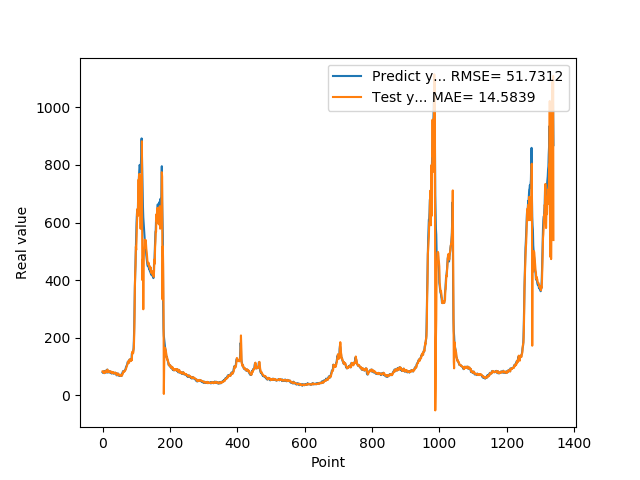

Source data for this figure (header and first rows):
7.946800000000000352e+01, 8.254150806041951682e+01
7.818800000000000239e+01, 8.006709742686754794e+01
8.051100000000000989e+01, 7.901231741592823710e+01
7.726999999999999602e+01, 8.066173586080857660e+01
8.339900000000000091e+01, 7.780547096711968891e+01
7.622599999999999909e+01, 8.249674089803812649e+01
7.828600000000000136e+01, 7.712367437743016296e+01
8.094199999999999307e+01, 7.799119085673032714e+01
8.189699999999999136e+01, 8.107190573950212809e+01
8.466700000000000159e+01, 8.137812758268067626e+01
7.834399999999999409e+01, 8.451777109948974953e+01
8.075499999999999545e+01, 7.943427442881448997e+01
8.097499999999999432e+01, 8.075163595808969319e+01
8.798899999999999011e+01, 8.118755666756185008e+01
8.859899999999998954e+01, 8.674201596516311952e+01
7.852700000000000102e+01, 8.856519923367348213e+01
8.433899999999999864e+01, 7.999118243916595361e+01
7.957699999999999818e+01, 8.391373195682459141e+01
8.062399999999999523e+01, 7.968868749981868405e+01
8.065399999999999636e+01, 8.024492330794136308e+01
8.308400000000000318e+01, 8.121880847830826156e+01
8.220799999999999841e+01, 8.263461145337325320e+01
7.790000000000000568e+01, 8.248436360763675168e+01
8.185699999999999932e+01, 7.897707267871734871e+01
8.099399999999999977e+01, 8.173827710131193669e+01
7.947899999999999920e+01, 8.100386615681439650e+01
8.069100000000000250e+01, 7.979120892547992128e+01
7.499299999999999500e+01, 8.106713653337565972e+01
7.594299999999999784e+01, 7.633106199894675115e+01
7.811199999999999477e+01, 7.635053685712563265e+01
8.048000000000000398e+01, 7.809167355022557899e+01
7.664800000000001035e+01, 7.981516798955985337e+01
7.726999999999999602e+01, 7.740753059123362334e+01
7.443000000000000682e+01, 7.768115563468681728e+01
7.576699999999999591e+01, 7.555237453073534937e+01
7.626800000000000068e+01, 7.580127099655399547e+01
7.792900000000000205e+01, 7.650077374223620552e+01
7.799800000000000466e+01, 7.767026891792289689e+01
7.522599999999999909e+01, 7.821880401917110248e+01
7.323699999999999477e+01, 7.608060930910004060e+01
7.517600000000000193e+01, 7.440580487922271402e+01
7.000600000000000023e+01, 7.536837572403493368e+01
6.901200000000000045e+01, 7.135096079531398061e+01
6.864799999999999613e+01, 7.002759429959928639e+01
7.406000000000000227e+01, 6.967624404278566885e+01
7.538400000000000034e+01, 7.274927700721160306e+01
7.332200000000000273e+01, 7.487833534771225175e+01
7.210300000000000864e+01, 7.363496804264778461e+01
6.855700000000000216e+01, 7.306415017281992164e+01
6.704300000000000637e+01, 7.024693323236144238e+01
6.927299999999999613e+01, 6.835276452601098640e+01
6.811599999999999966e+01, 6.934589422015986315e+01
6.740300000000000580e+01, 6.842197251550761905e+01
6.967399999999999238e+01, 6.789171374870622344e+01
6.704899999999999238e+01, 6.970795201567619870e+01
7.146699999999999875e+01, 6.784757600093438157e+01
6.921500000000000341e+01, 7.062795235355723378e+01
6.728399999999999181e+01, 6.982650633955600483e+01
7.426000000000000512e+01, 6.801878430901069805e+01
7.452199999999999136e+01, 7.339904583552720396e+01
8.128399999999999181e+01, 7.395940529204928282e+01
... 1,279 more rows
